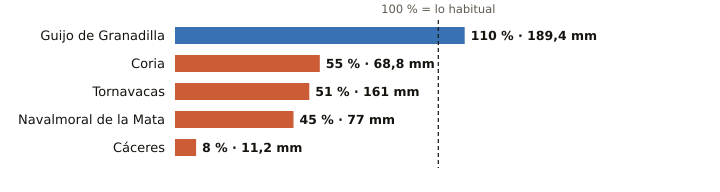

Values plotted in this chart, from the file beside it:
estacion, provincia, indicativo, mm_otono, referencia_mm, pct, periodo_referencia, hasta, hora
Guijo de Granadilla, Cáceres, 3503, 189.4, 171.6, 110, 1991-2025, 2026-11-08, 12
Coria, Cáceres, 3526X, 68.8, 124.9, 55, 1991-2020, 2026-11-08, 12
Tornavacas, Cáceres, 3514B, 161.0, 316.9, 51, 2008-2025, 2026-11-08, 12
Navalmoral de la Mata, Cáceres, 3434X, 77.0, 172.8, 45, 2002-2025, 2026-11-08, 12
Cáceres, Cáceres, 3469A, 11.2, 145.4, 8, 1991-2020, 2026-11-08, 12
